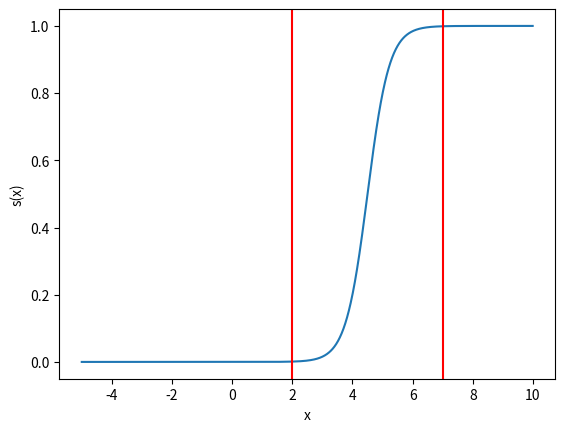

This figure's Python source:
# Signmoid through 2 points

import numpy as np
import matplotlib.pyplot as plt

def find_alpha_beta(s_delta, delta, s_delta_h, delta_h):
    """Find the parameters of the sigmoid."""
    
    f_delta_h = np.log(1/(s_delta_h) - 1)
    f_delta = np.log(1/(s_delta) - 1)

    beta = (f_delta_h*delta - f_delta*delta_h) / (f_delta_h - f_delta)
    alpha = -f_delta / (delta - beta)

    return (alpha, beta)


def sigmoid(x, alpha, beta):
    return 1/(1 + np.exp(-alpha*(x-beta)))

if __name__ == '__main__':

    # Lower bound
    s_delta = 1e-3
    delta = 2

    # Upper bound
    s_delta_h = 1 - 1e-3
    delta_h = 7

    # Find the parameters of the sigmoid
    alpha, beta = find_alpha_beta(s_delta, delta, s_delta_h, delta_h)

    # Plot the sigmoid
    x_min = -5
    x_max = 10

    x = np.arange(x_min, x_max, 0.01)
    s = sigmoid(x, alpha, beta)

    plt.plot(x, s)
    plt.axvline(delta, c='r')
    plt.axvline(delta_h, c='r')
    plt.xlabel('x')
    plt.ylabel('s(x)')
    plt.show()
